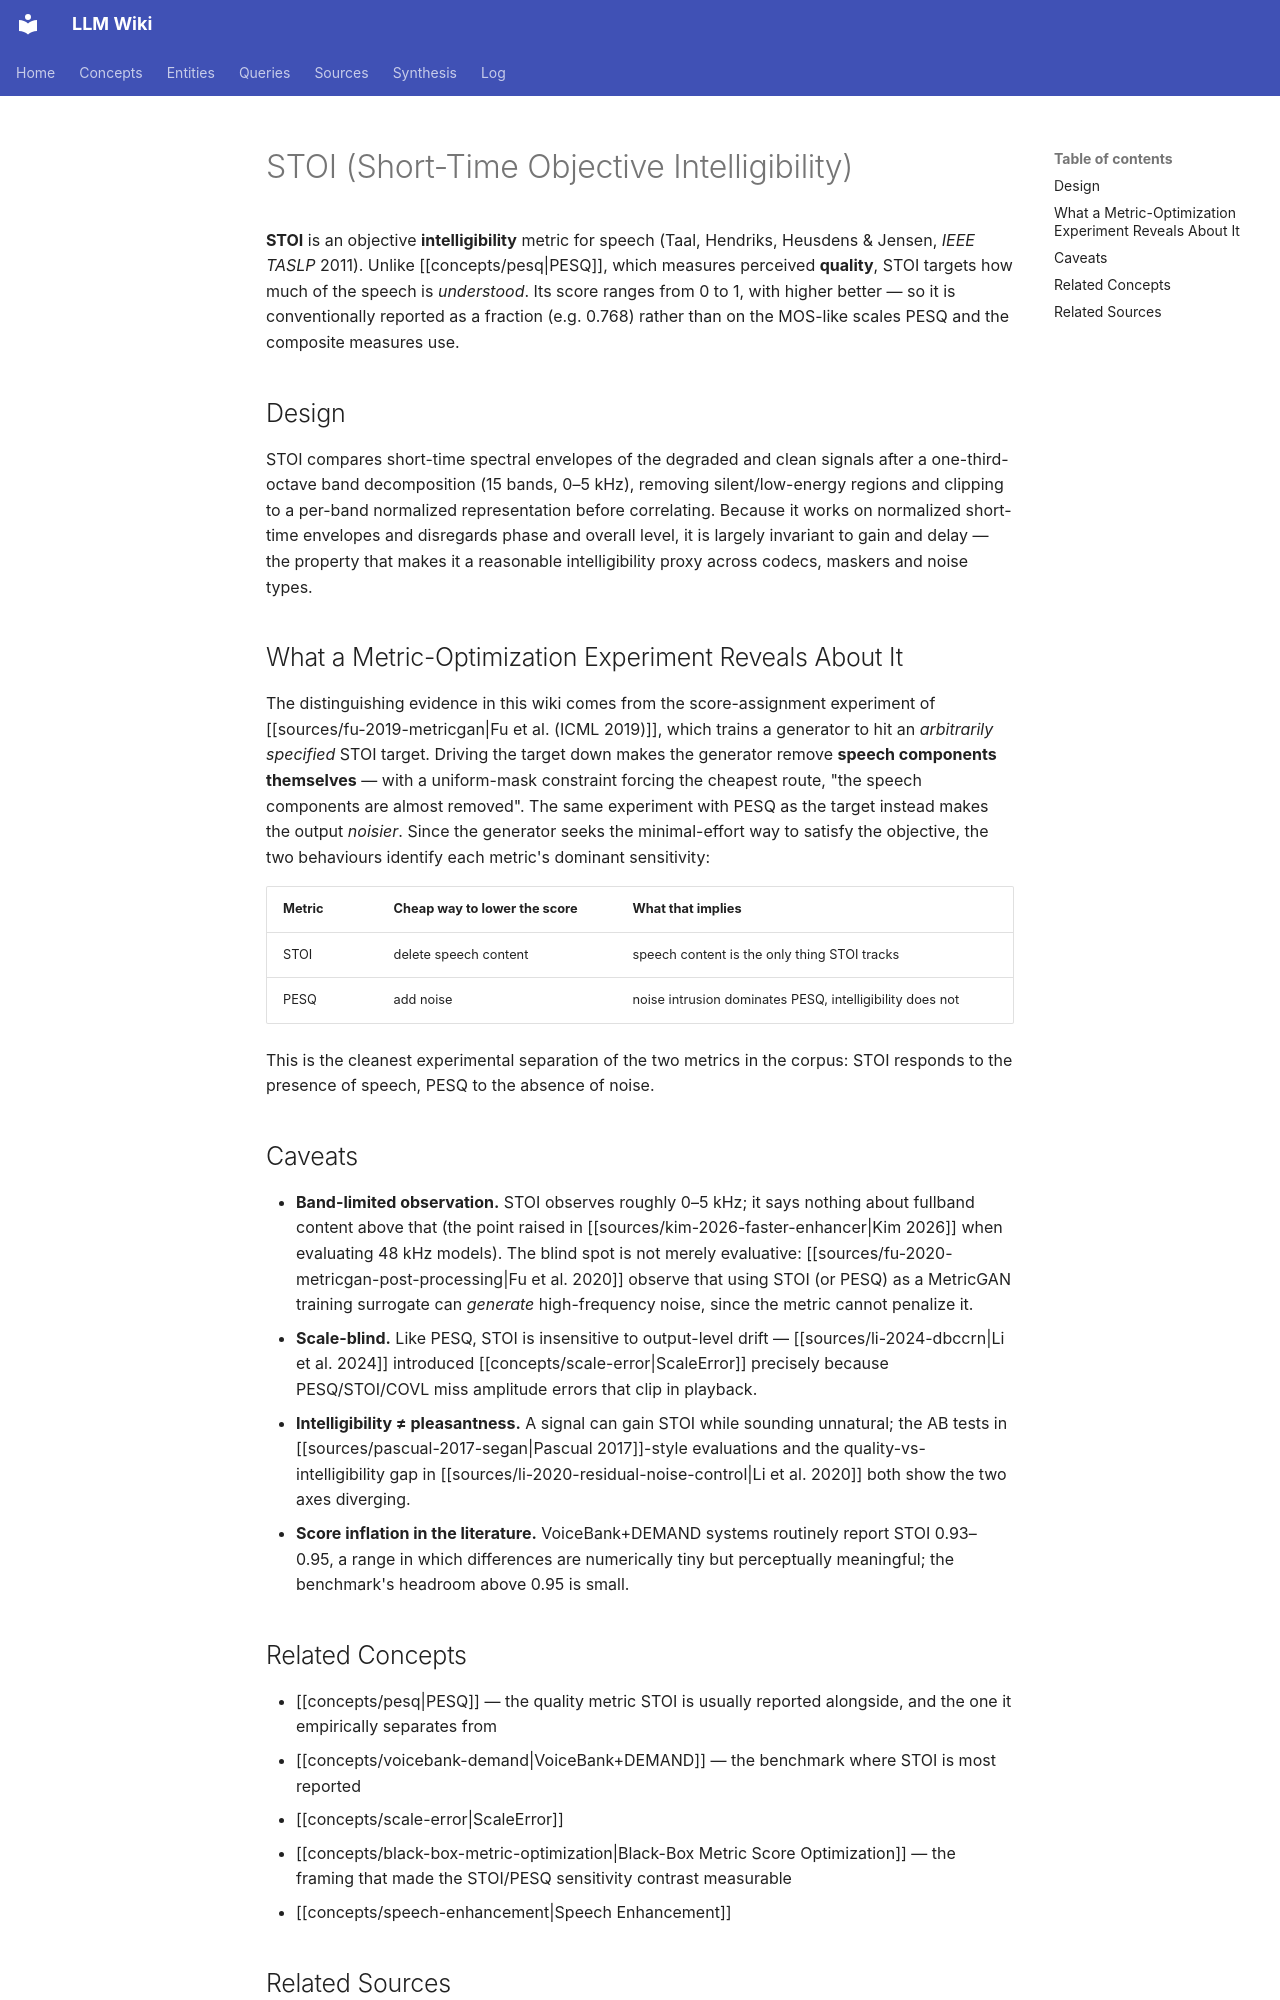

repository: proudzhu/llm-wiki · page: concepts/stoi.html · generator: mkdocs

---
type: concept
created: 2026-11-20
updated: 2026-11-22
sources:
  - raw/papers/dang-2022-dpt-fsnet/full-text.md
  - raw/papers/fu-2019-metricgan/full-text.md
  - raw/papers/fu-2020-metricgan-post-processing/full-text.md
  - raw/papers/fu-2021-metricgan-plus/full-text.md
  - raw/papers/close-2022-metricgan-plus-minus/full-text.md
tags:
  - evaluation-metric
  - speech-intelligibility
---

# STOI (Short-Time Objective Intelligibility)

**STOI** is an objective **intelligibility** metric for speech (Taal, Hendriks, Heusdens & Jensen, *IEEE TASLP* 2011). Unlike [[concepts/pesq|PESQ]], which measures perceived **quality**, STOI targets how much of the speech is *understood*. Its score ranges from 0 to 1, with higher better — so it is conventionally reported as a fraction (e.g. 0.768) rather than on the MOS-like scales PESQ and the composite measures use.

## Design

STOI compares short-time spectral envelopes of the degraded and clean signals after a one-third-octave band decomposition (15 bands, 0–5 kHz), removing silent/low-energy regions and clipping to a per-band normalized representation before correlating. Because it works on normalized short-time envelopes and disregards phase and overall level, it is largely invariant to gain and delay — the property that makes it a reasonable intelligibility proxy across codecs, maskers and noise types.

## What a Metric-Optimization Experiment Reveals About It

The distinguishing evidence in this wiki comes from the score-assignment experiment of [[sources/fu-2019-metricgan|Fu et al. (ICML 2019)]], which trains a generator to hit an *arbitrarily specified* STOI target. Driving the target down makes the generator remove **speech components themselves** — with a uniform-mask constraint forcing the cheapest route, "the speech components are almost removed". The same experiment with PESQ as the target instead makes the output *noisier*. Since the generator seeks the minimal-effort way to satisfy the objective, the two behaviours identify each metric's dominant sensitivity:

| Metric | Cheap way to lower the score | What that implies |
|:-------|:-----------------------------|:------------------|
| STOI | delete speech content | speech content is the only thing STOI tracks |
| PESQ | add noise | noise intrusion dominates PESQ, intelligibility does not |

This is the cleanest experimental separation of the two metrics in the corpus: STOI responds to the presence of speech, PESQ to the absence of noise.

## Caveats

- **Band-limited observation.** STOI observes roughly 0–5 kHz; it says nothing about fullband content above that (the point raised in [[sources/kim-2026-faster-enhancer|Kim 2026]] when evaluating 48 kHz models). The blind spot is not merely evaluative: [[sources/fu-2020-metricgan-post-processing|Fu et al. 2020]] observe that using STOI (or PESQ) as a MetricGAN training surrogate can *generate* high-frequency noise, since the metric cannot penalize it.
- **Scale-blind.** Like PESQ, STOI is insensitive to output-level drift — [[sources/li-2024-dbccrn|Li et al. 2024]] introduced [[concepts/scale-error|ScaleError]] precisely because PESQ/STOI/COVL miss amplitude errors that clip in playback.
- **Intelligibility ≠ pleasantness.** A signal can gain STOI while sounding unnatural; the AB tests in [[sources/pascual-2017-segan|Pascual 2017]]-style evaluations and the quality-vs-intelligibility gap in [[sources/li-2020-residual-noise-control|Li et al. 2020]] both show the two axes diverging.
- **Score inflation in the literature.** VoiceBank+DEMAND systems routinely report STOI 0.93–0.95, a range in which differences are numerically tiny but perceptually meaningful; the benchmark's headroom above 0.95 is small.

## Related Concepts

- [[concepts/pesq|PESQ]] — the quality metric STOI is usually reported alongside, and the one it empirically separates from
- [[concepts/voicebank-demand|VoiceBank+DEMAND]] — the benchmark where STOI is most reported
- [[concepts/scale-error|ScaleError]]
- [[concepts/black-box-metric-optimization|Black-Box Metric Score Optimization]] — the framing that made the STOI/PESQ sensitivity contrast measurable
- [[concepts/speech-enhancement|Speech Enhancement]]
